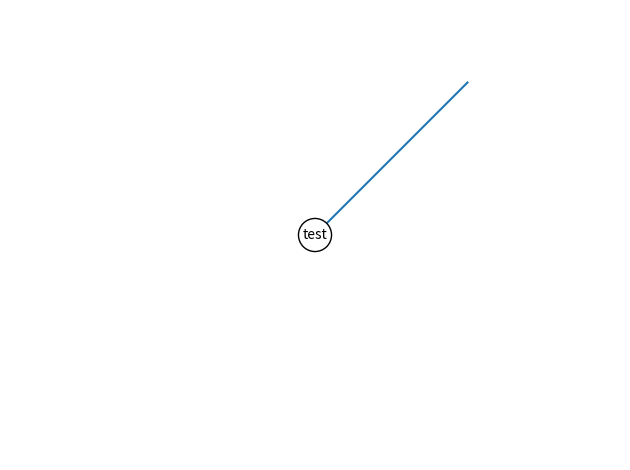

This figure's Python source:
from matplotlib.patches import Ellipse, Circle
import matplotlib.pyplot as plt

plt.plot([0,5], [0,5]);
plt.text(0, 0, "test", size=10, ha="center", va="center", bbox=dict(boxstyle="circle", ec="k", fc="w"))

plt.axis('scaled')
plt.axis('equal')

plt.xlim(-10, 10)
plt.ylim(-10, 10)

plt.axis('off')
plt.tight_layout()
plt.show()